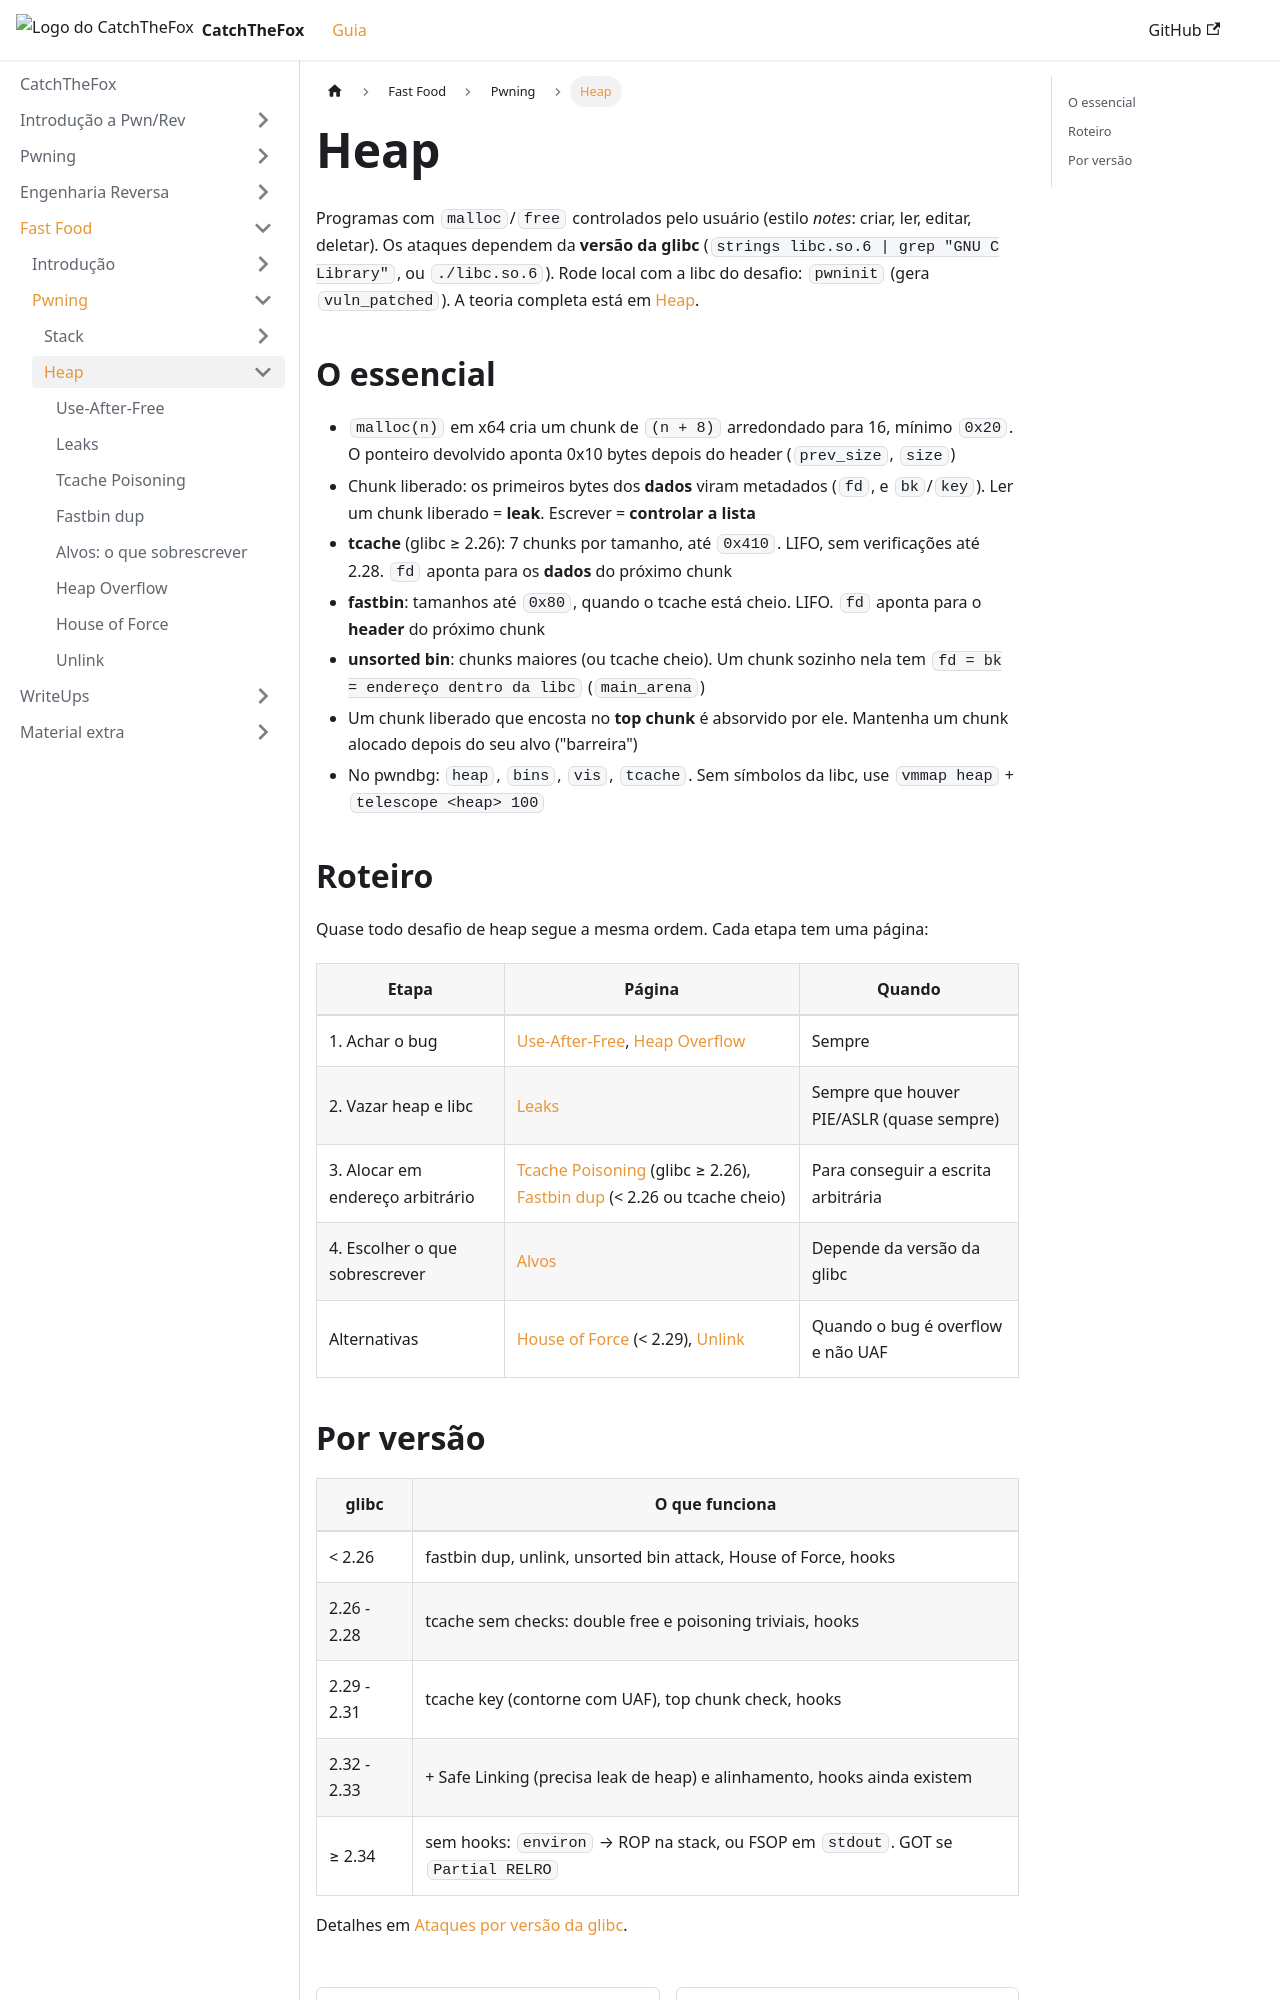

repository: AriiiAlves/CatchTheFox · page: fast-food/pwning/heap/index.html · generator: docusaurus

---
title: "Heap"
---

Programas com `malloc`/`free` controlados pelo usuário (estilo *notes*: criar, ler, editar, deletar). Os ataques dependem da **versão da glibc** (`strings libc.so.6 | grep "GNU C Library"`, ou `./libc.so.6`). Rode local com a libc do desafio: `pwninit` (gera `vuln_patched`). A teoria completa está em [Heap](../../../pwning/heap/index.mdx).

## O essencial

- `malloc(n)` em x64 cria um chunk de `(n + 8)` arredondado para 16, mínimo `0x20`. O ponteiro devolvido aponta 0x10 bytes depois do header (`prev_size`, `size`)
- Chunk liberado: os primeiros bytes dos **dados** viram metadados (`fd`, e `bk`/`key`). Ler um chunk liberado = **leak**. Escrever = **controlar a lista**
- **tcache** (glibc ≥ 2.26): 7 chunks por tamanho, até `0x410`. LIFO, sem verificações até 2.28. `fd` aponta para os **dados** do próximo chunk
- **fastbin**: tamanhos até `0x80`, quando o tcache está cheio. LIFO. `fd` aponta para o **header** do próximo chunk
- **unsorted bin**: chunks maiores (ou tcache cheio). Um chunk sozinho nela tem `fd = bk = endereço dentro da libc` (`main_arena`)
- Um chunk liberado que encosta no **top chunk** é absorvido por ele. Mantenha um chunk alocado depois do seu alvo ("barreira")
- No pwndbg: `heap`, `bins`, `vis`, `tcache`. Sem símbolos da libc, use `vmmap heap` + `telescope <heap> 100`

## Roteiro

Quase todo desafio de heap segue a mesma ordem. Cada etapa tem uma página:

| Etapa | Página | Quando |
|---|---|---|
| 1. Achar o bug | [Use-After-Free](./uaf.md), [Heap Overflow](./heap-overflow.md) | Sempre |
| 2. Vazar heap e libc | [Leaks](./leaks.md) | Sempre que houver PIE/ASLR (quase sempre) |
| 3. Alocar em endereço arbitrário | [Tcache Poisoning](./tcache-poisoning.md) (glibc ≥ 2.26), [Fastbin dup](./fastbin.md) (< 2.26 ou tcache cheio) | Para conseguir a escrita arbitrária |
| 4. Escolher o que sobrescrever | [Alvos](./targets.md) | Depende da versão da glibc |
| Alternativas | [House of Force](./house-of-force.md) (< 2.29), [Unlink](./unlink.md) | Quando o bug é overflow e não UAF |
